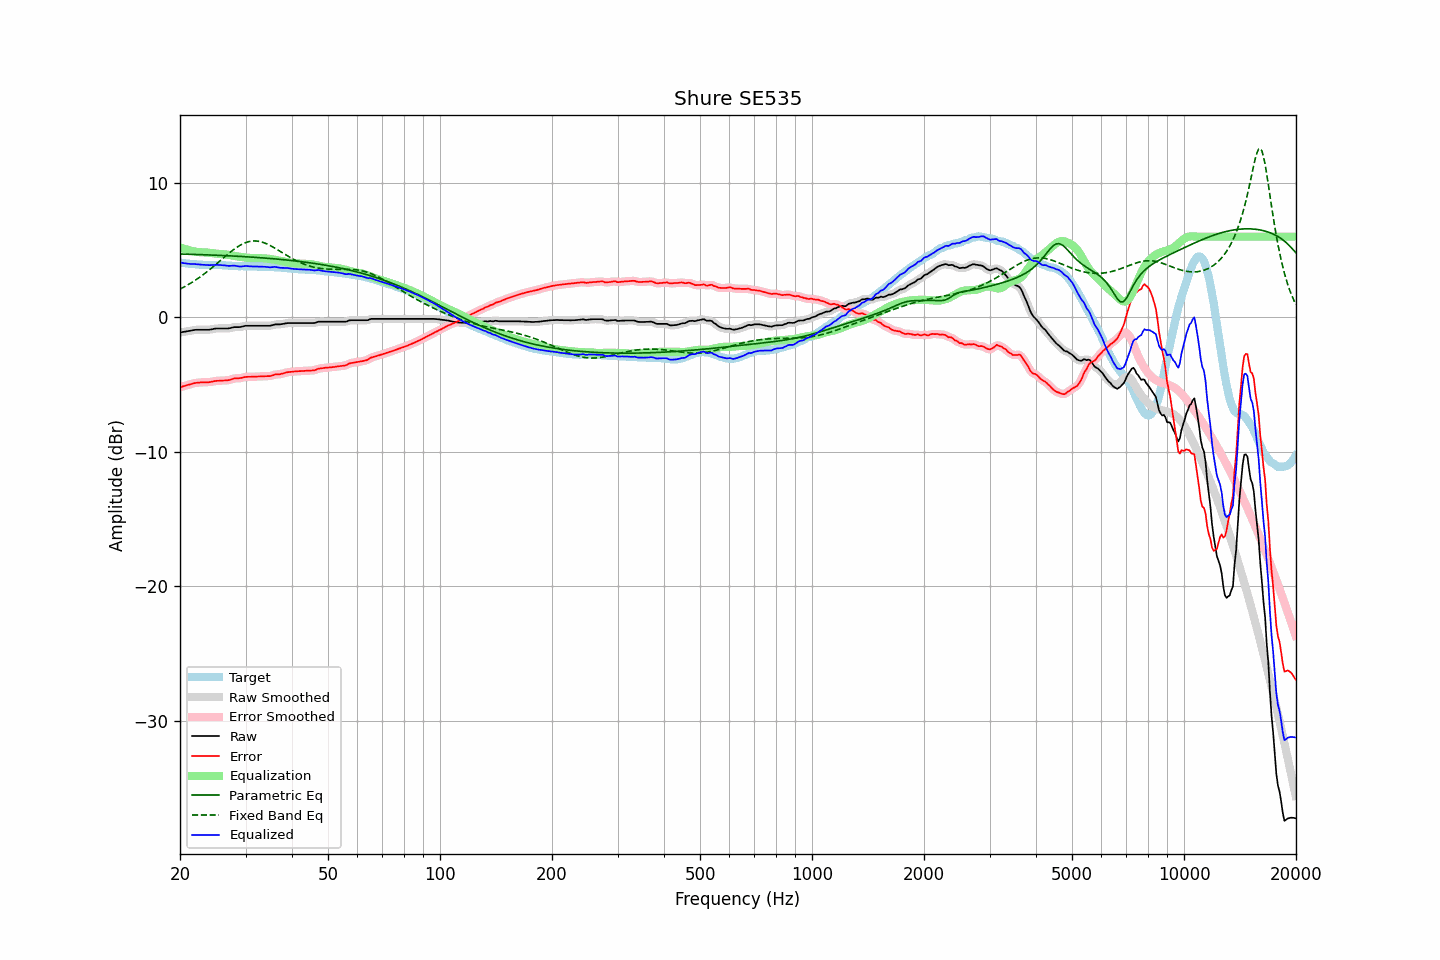

Source data for this figure (header and first rows):
frequency, raw, error, smoothed, error_smoothed, equalization, parametric_eq, fixed_band_eq, equalized_raw, equalized_smoothed, target
20.00, -1.12, -5.19, -1.12, -5.20, 5.21, 4.71, 2.10, 4.08, 4.08, 4.07
20.20, -1.10, -5.16, -1.10, -5.16, 5.16, 4.71, 2.16, 4.06, 4.06, 4.06
20.40, -1.08, -5.12, -1.08, -5.12, 5.12, 4.70, 2.22, 4.04, 4.04, 4.04
20.61, -1.07, -5.09, -1.06, -5.09, 5.08, 4.70, 2.29, 4.02, 4.02, 4.03
20.81, -1.04, -5.05, -1.04, -5.05, 5.05, 4.70, 2.35, 4.00, 4.00, 4.01
21.02, -1.02, -5.02, -1.03, -5.02, 5.01, 4.69, 2.42, 3.99, 3.99, 4.00
21.23, -1.00, -4.99, -1.00, -4.99, 4.98, 4.69, 2.49, 3.98, 3.98, 3.99
21.44, -0.98, -4.96, -0.98, -4.95, 4.95, 4.69, 2.57, 3.97, 3.97, 3.98
21.66, -0.96, -4.91, -0.96, -4.92, 4.92, 4.68, 2.64, 3.97, 3.97, 3.96
21.87, -0.93, -4.89, -0.94, -4.89, 4.90, 4.68, 2.72, 3.96, 3.96, 3.95
22.09, -0.92, -4.87, -0.93, -4.87, 4.88, 4.67, 2.80, 3.95, 3.95, 3.94
22.31, -0.92, -4.86, -0.92, -4.86, 4.86, 4.67, 2.88, 3.93, 3.94, 3.93
22.54, -0.92, -4.85, -0.92, -4.85, 4.85, 4.67, 2.96, 3.92, 3.92, 3.92
22.76, -0.92, -4.84, -0.92, -4.84, 4.84, 4.66, 3.05, 3.91, 3.91, 3.91
22.99, -0.92, -4.84, -0.92, -4.83, 4.83, 4.66, 3.13, 3.91, 3.91, 3.91
23.22, -0.92, -4.83, -0.92, -4.83, 4.83, 4.65, 3.22, 3.91, 3.91, 3.90
23.45, -0.92, -4.82, -0.93, -4.83, 4.82, 4.65, 3.31, 3.90, 3.90, 3.90
23.69, -0.92, -4.82, -0.93, -4.82, 4.82, 4.64, 3.41, 3.89, 3.89, 3.90
23.92, -0.92, -4.82, -0.92, -4.82, 4.80, 4.64, 3.50, 3.88, 3.88, 3.90
24.16, -0.90, -4.80, -0.90, -4.80, 4.79, 4.64, 3.60, 3.89, 3.89, 3.90
24.40, -0.88, -4.78, -0.88, -4.78, 4.78, 4.63, 3.70, 3.89, 3.89, 3.90
24.65, -0.85, -4.75, -0.86, -4.75, 4.76, 4.63, 3.80, 3.91, 3.90, 3.90
24.89, -0.83, -4.73, -0.84, -4.73, 4.74, 4.62, 3.90, 3.91, 3.91, 3.89
25.14, -0.82, -4.72, -0.83, -4.72, 4.73, 4.62, 4.00, 3.91, 3.90, 3.89
25.39, -0.82, -4.72, -0.82, -4.71, 4.72, 4.61, 4.11, 3.89, 3.90, 3.89
25.65, -0.82, -4.71, -0.82, -4.71, 4.71, 4.61, 4.21, 3.89, 3.89, 3.88
25.91, -0.82, -4.71, -0.82, -4.70, 4.70, 4.60, 4.31, 3.88, 3.88, 3.88
26.16, -0.82, -4.69, -0.82, -4.70, 4.70, 4.59, 4.42, 3.87, 3.87, 3.87
26.43, -0.82, -4.69, -0.83, -4.69, 4.69, 4.59, 4.52, 3.86, 3.86, 3.87
26.69, -0.82, -4.68, -0.83, -4.68, 4.67, 4.58, 4.62, 3.85, 3.84, 3.86
26.96, -0.82, -4.67, -0.82, -4.67, 4.65, 4.58, 4.72, 3.83, 3.83, 3.85
27.23, -0.80, -4.65, -0.80, -4.64, 4.63, 4.57, 4.82, 3.83, 3.83, 3.84
27.50, -0.77, -4.61, -0.77, -4.61, 4.61, 4.57, 4.91, 3.84, 3.84, 3.83
27.77, -0.74, -4.57, -0.75, -4.57, 4.59, 4.56, 5.00, 3.84, 3.84, 3.82
28.05, -0.72, -4.54, -0.73, -4.54, 4.57, 4.55, 5.09, 3.84, 3.84, 3.81
28.33, -0.72, -4.53, -0.72, -4.53, 4.54, 4.55, 5.18, 3.82, 3.82, 3.81
28.62, -0.72, -4.53, -0.72, -4.53, 4.52, 4.54, 5.26, 3.80, 3.80, 3.81
28.90, -0.72, -4.52, -0.72, -4.52, 4.50, 4.53, 5.33, 3.78, 3.78, 3.80
29.19, -0.70, -4.51, -0.70, -4.50, 4.48, 4.53, 5.40, 3.78, 3.78, 3.80
29.48, -0.67, -4.48, -0.67, -4.48, 4.47, 4.52, 5.46, 3.80, 3.80, 3.80
29.78, -0.64, -4.45, -0.65, -4.45, 4.46, 4.51, 5.52, 3.81, 3.81, 3.80
30.08, -0.62, -4.42, -0.63, -4.43, 4.44, 4.51, 5.56, 3.82, 3.81, 3.80
30.38, -0.62, -4.42, -0.62, -4.42, 4.43, 4.50, 5.61, 3.81, 3.81, 3.80
30.68, -0.62, -4.42, -0.62, -4.42, 4.42, 4.49, 5.63, 3.80, 3.80, 3.79
30.99, -0.62, -4.42, -0.62, -4.42, 4.41, 4.48, 5.66, 3.79, 3.79, 3.79
31.30, -0.62, -4.42, -0.62, -4.42, 4.41, 4.48, 5.67, 3.78, 3.78, 3.79
31.61, -0.62, -4.41, -0.62, -4.41, 4.41, 4.47, 5.68, 3.78, 3.78, 3.79
31.93, -0.62, -4.41, -0.62, -4.41, 4.40, 4.46, 5.68, 3.78, 3.78, 3.79
32.24, -0.62, -4.40, -0.62, -4.40, 4.40, 4.45, 5.67, 3.78, 3.78, 3.77
32.57, -0.62, -4.40, -0.62, -4.40, 4.40, 4.44, 5.65, 3.77, 3.77, 3.77
32.89, -0.62, -4.39, -0.62, -4.39, 4.40, 4.43, 5.63, 3.77, 3.77, 3.77
33.22, -0.62, -4.39, -0.62, -4.39, 4.39, 4.42, 5.59, 3.77, 3.77, 3.77
33.55, -0.62, -4.39, -0.62, -4.38, 4.39, 4.42, 5.56, 3.76, 3.76, 3.76
33.89, -0.62, -4.37, -0.62, -4.38, 4.38, 4.41, 5.51, 3.76, 3.76, 3.75
34.23, -0.62, -4.37, -0.63, -4.38, 4.37, 4.40, 5.46, 3.75, 3.74, 3.75
34.57, -0.62, -4.37, -0.63, -4.37, 4.36, 4.39, 5.40, 3.73, 3.73, 3.74
34.92, -0.62, -4.37, -0.62, -4.36, 4.34, 4.38, 5.35, 3.71, 3.72, 3.74
35.27, -0.60, -4.33, -0.59, -4.33, 4.32, 4.37, 5.28, 3.73, 3.73, 3.74
35.62, -0.56, -4.30, -0.56, -4.29, 4.30, 4.36, 5.22, 3.74, 3.74, 3.73
35.97, -0.52, -4.24, -0.54, -4.26, 4.28, 4.35, 5.15, 3.76, 3.75, 3.72
... 635 more rows
